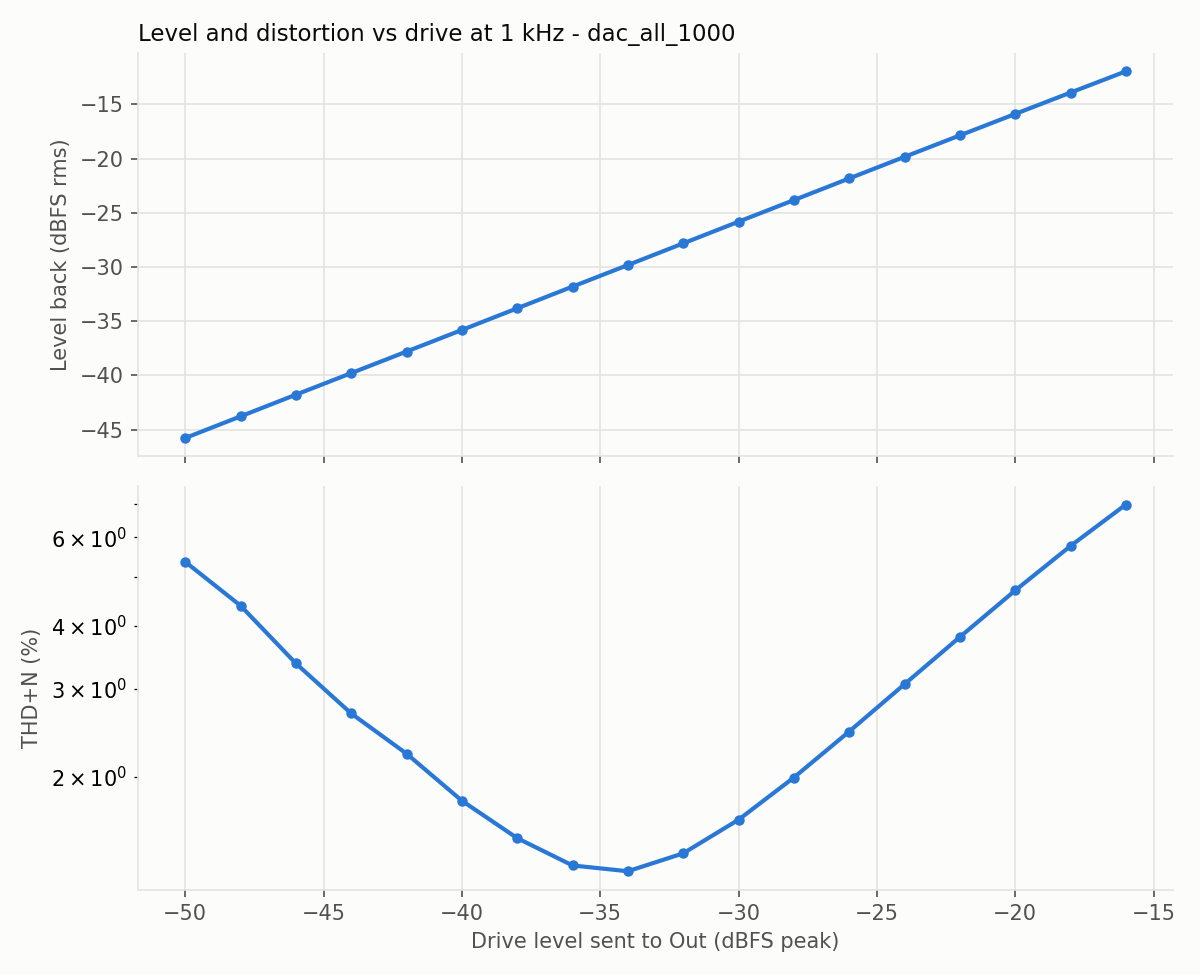

The data file committed next to this chart (first rows):
level_dbfs, fundamental_dbfs, thd_pct, thd_n_pct, snr_db
-50.0, -45.78, 0.18, 5.367, 25.4
-48.0, -43.78, 0.204, 4.389, 27.2
-46.0, -41.78, 0.294, 3.368, 29.5
-44.0, -39.79, 0.263, 2.677, 31.5
-42.0, -37.8, 0.379, 2.226, 33.2
-40.0, -35.81, 0.481, 1.794, 35.2
-38.0, -33.81, 0.635, 1.511, 37.3
-36.0, -31.81, 0.802, 1.333, 39.5
-34.0, -29.82, 0.978, 1.298, 41.4
-32.0, -27.82, 1.243, 1.409, 43.6
-30.0, -25.82, 1.553, 1.644, 45.4
-28.0, -23.83, 1.951, 1.995, 47.5
-26.0, -21.83, 2.441, 2.464, 49.6
-24.0, -19.84, 3.049, 3.061, 51.6
-22.0, -17.86, 3.795, 3.801, 53.7
-20.0, -15.88, 4.704, 4.706, 55.9
-18.0, -13.91, 5.769, 5.771, 57.8
-16.0, -11.95, 6.979, 6.979, 59.9
